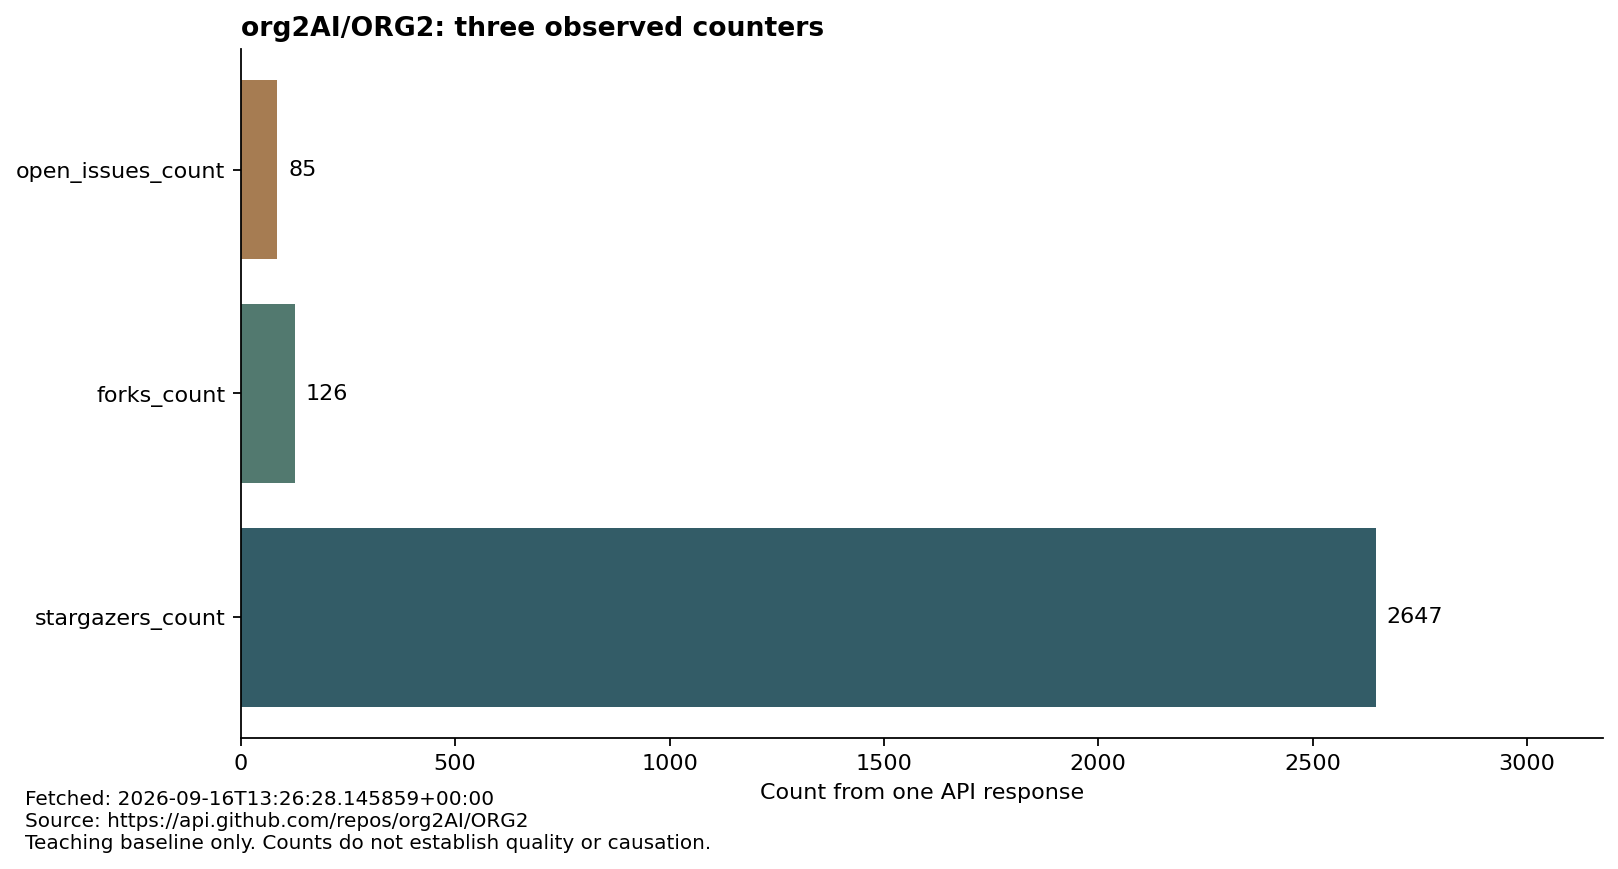

The data file committed next to this chart (first rows):
field, value
stargazers_count, 2647
forks_count, 126
open_issues_count, 85
